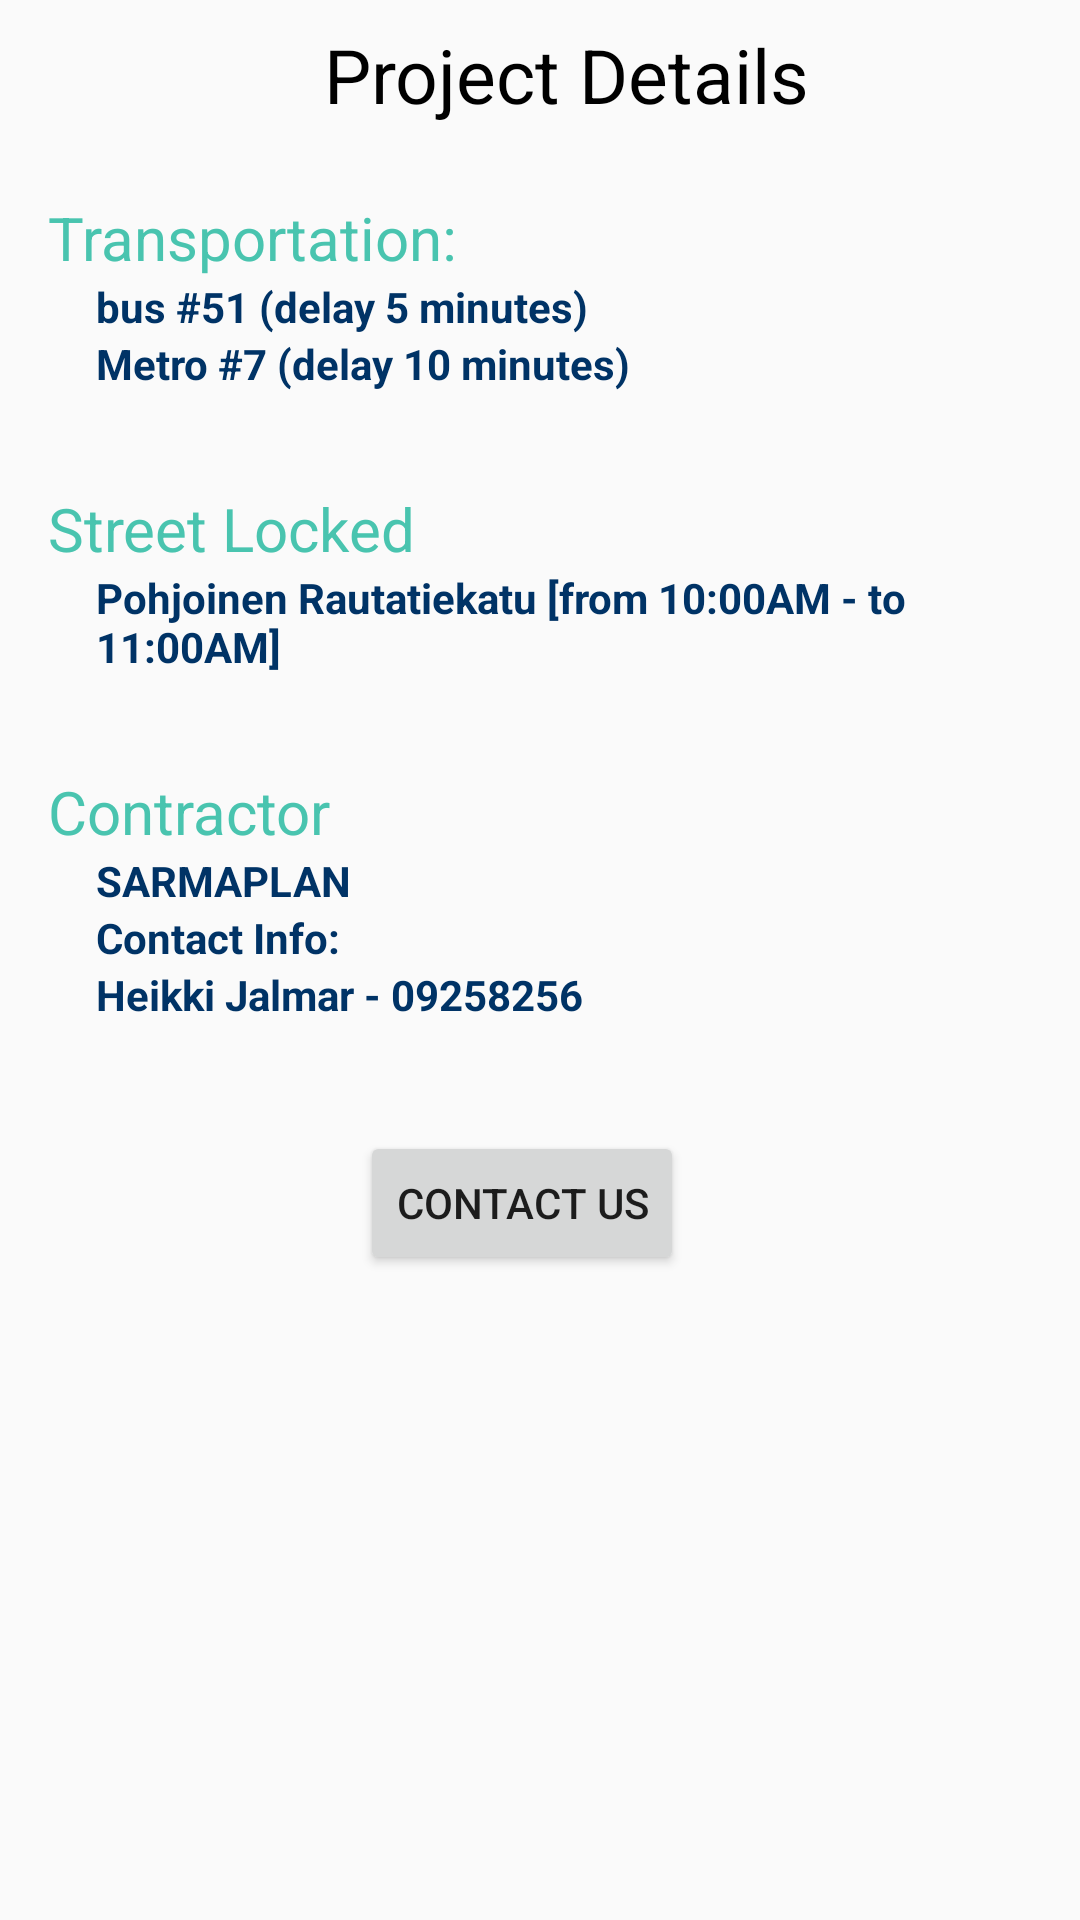

Here is an Android app screen rendered from its layout file. Give the layout XML and the strings, colors and styles it references.
<!-- AndroidManifest.xml: application theme AppTheme -->
<!-- res/layout/project_details1.xml -->
<?xml version="1.0" encoding="utf-8"?>
<LinearLayout xmlns:android="http://schemas.android.com/apk/res/android"
    xmlns:app="http://schemas.android.com/apk/res-auto"
    xmlns:tools="http://schemas.android.com/tools"
    android:layout_width="match_parent"
    android:layout_height="match_parent"
    android:orientation="vertical">

    <LinearLayout
        android:layout_width="match_parent"
        android:layout_height="wrap_content"
        android:orientation="horizontal"
        android:padding="8dp">

        <TextView
            android:layout_width="wrap_content"
            android:layout_height="wrap_content"
            android:text="Project Details"
            android:textSize="25dp"
            android:textColor="#000"
            android:paddingLeft="100dp" />
    </LinearLayout>

    <LinearLayout
        android:layout_width="match_parent"
        android:layout_height="wrap_content"
        android:orientation="vertical"
        android:padding="16dp">

        <TextView
            android:layout_width="wrap_content"
            android:layout_height="wrap_content"
            android:text="Transportation: "
            android:textSize="20dp"
            android:textColor="#49c4af" />

        <TextView
            android:layout_width="wrap_content"
            android:layout_height="wrap_content"
            android:text="bus #51 (delay 5 minutes)"
            android:textColor="#003366"
            android:textStyle="bold"
            android:layout_marginLeft="16dp"/>
        <TextView
            android:layout_width="wrap_content"
            android:layout_height="wrap_content"
            android:text="Metro #7 (delay 10 minutes)"
            android:textColor="#003366"
            android:textStyle="bold"
            android:layout_marginLeft="16dp"/>
    </LinearLayout>
    <LinearLayout
        android:layout_width="match_parent"
        android:layout_height="wrap_content"
        android:orientation="vertical"
        android:padding="16dp">

        <TextView
            android:layout_width="wrap_content"
            android:layout_height="wrap_content"
            android:text="Street Locked"
            android:textSize="20dp"
            android:textColor="#49c4af" />

        <TextView
            android:layout_width="wrap_content"
            android:layout_height="wrap_content"
            android:text="Pohjoinen Rautatiekatu [from 10:00AM - to 11:00AM]"
            android:textColor="#003366"
            android:textStyle="bold"
            android:layout_marginLeft="16dp"/>
    </LinearLayout>
    <LinearLayout
        android:layout_width="match_parent"
        android:layout_height="wrap_content"
        android:orientation="vertical"
        android:padding="16dp">

        <TextView
            android:layout_width="wrap_content"
            android:layout_height="wrap_content"
            android:text="Contractor"
            android:textSize="20dp"
            android:textColor="#49c4af" />

        <TextView
            android:layout_width="wrap_content"
            android:layout_height="wrap_content"
            android:text="SARMAPLAN"
            android:textColor="#003366"
            android:textStyle="bold"
            android:layout_marginLeft="16dp"/>

        <TextView
            android:layout_width="wrap_content"
            android:layout_height="wrap_content"
            android:text="Contact Info: "
            android:textColor="#003366"
            android:textStyle="bold"
            android:layout_marginLeft="16dp"/>
        <TextView
            android:layout_width="wrap_content"
            android:layout_height="wrap_content"
            android:text="Heikki Jalmar - 09258256 "
            android:textColor="#003366"
            android:textStyle="bold"
            android:layout_marginLeft="16dp"/>

    </LinearLayout>

    <Button
        android:layout_width="wrap_content"
        android:layout_height="wrap_content"
        android:text="Contact us"
        android:layout_marginLeft="120dp"
        android:layout_marginTop="20dp"/>
</LinearLayout>
<!-- resources referenced by this layout -->
<resources>
  <style name="AppTheme" parent="Theme.AppCompat.Light.DarkActionBar">
          
          <item name="colorPrimary">@color/colorPrimary</item>
          <item name="colorPrimaryDark">@color/colorPrimaryDark</item>
          <item name="colorAccent">@color/colorAccent</item>
      </style>
  <!-- not gathered from this repository: default colours our renderer supplied (Android Studio template values) -->
  <color name="colorPrimary">#FF6200EE</color>
  <color name="colorPrimaryDark">#FF3700B3</color>
  <color name="colorAccent">#FF03DAC5</color>
</resources>
